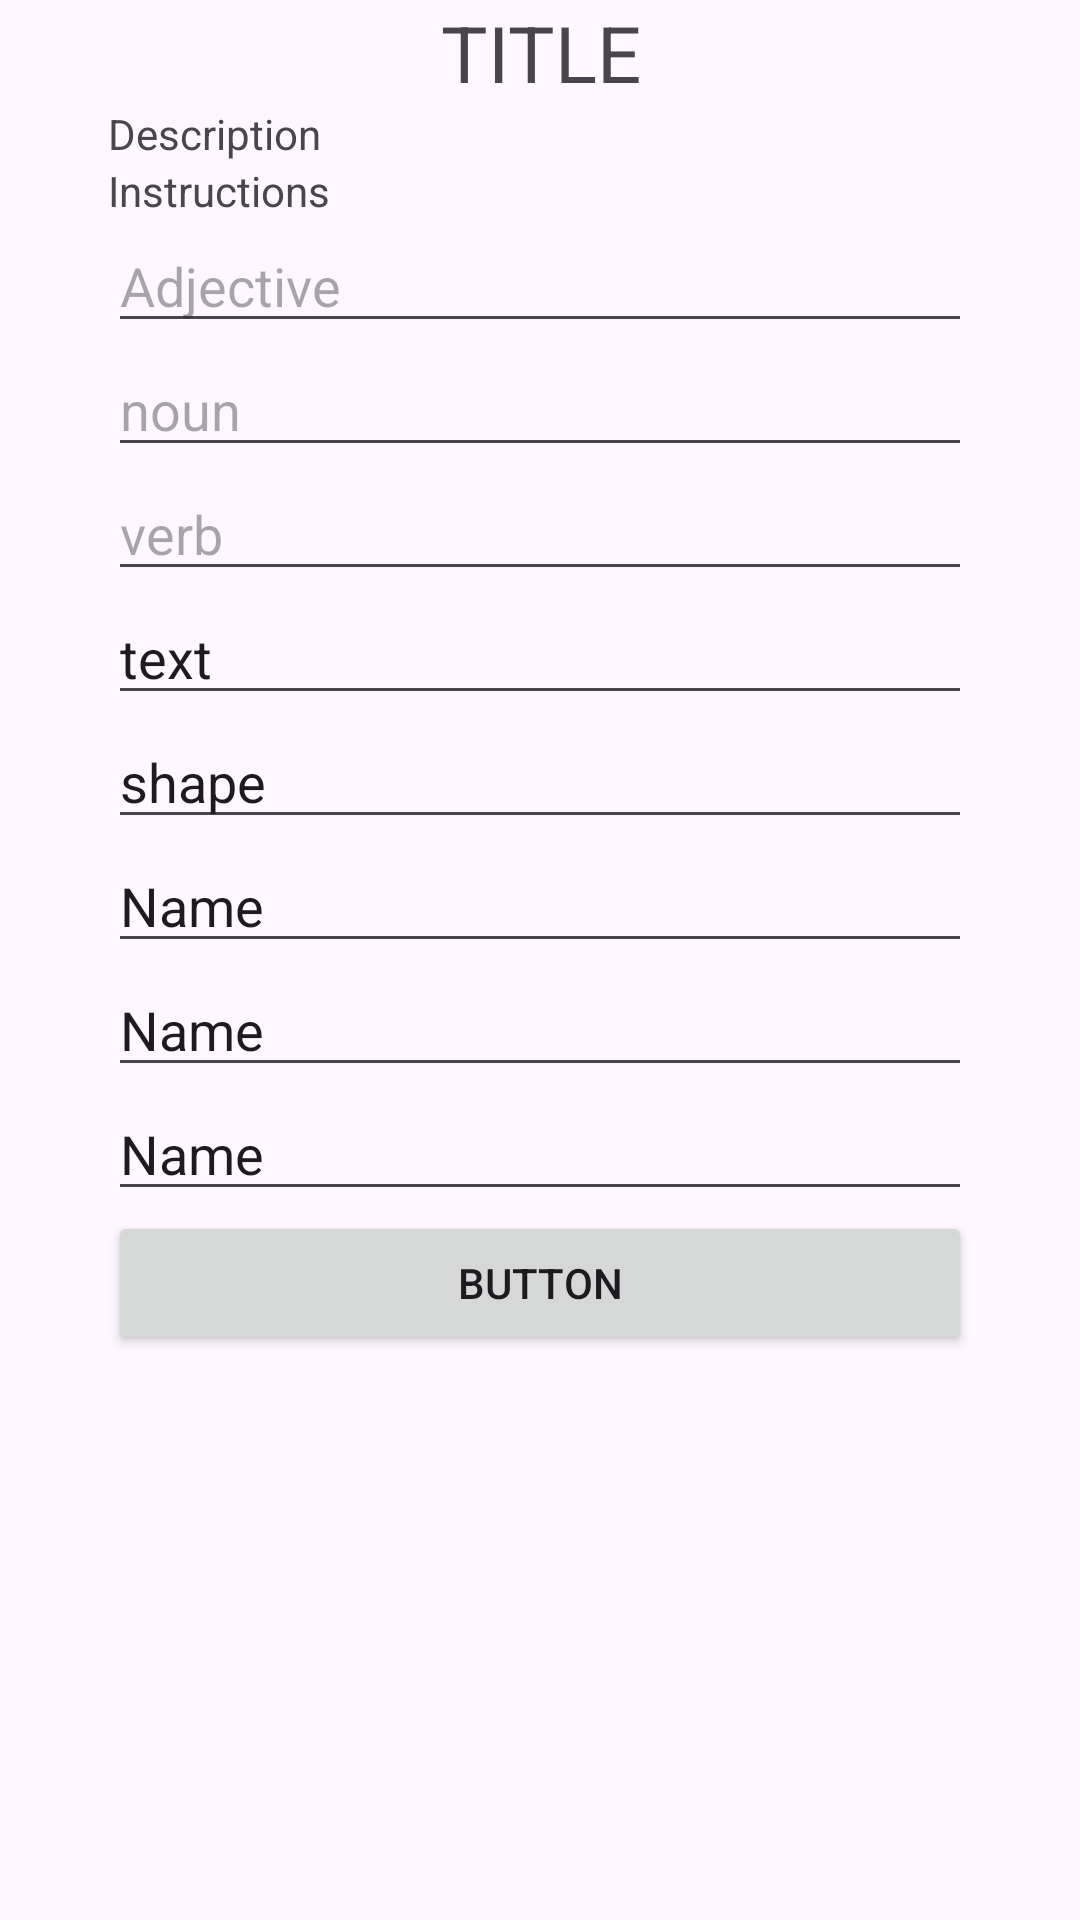

Layout XML and referenced resources for this Android screen:
<!-- AndroidManifest.xml: application theme Theme.MADLIBS -->
<!-- res/layout/activity_main.xml -->
<?xml version="1.0" encoding="utf-8"?>
<androidx.constraintlayout.widget.ConstraintLayout xmlns:android="http://schemas.android.com/apk/res/android"
    xmlns:app="http://schemas.android.com/apk/res-auto"
    xmlns:tools="http://schemas.android.com/tools"
    android:layout_width="match_parent"
    android:layout_height="match_parent"
    tools:context=".MainActivity">

    <androidx.constraintlayout.widget.Guideline
        android:id="@+id/guideline2"
        android:layout_width="wrap_content"
        android:layout_height="wrap_content"
        android:orientation="vertical"
        app:layout_constraintGuide_percent="0.1" />

    <androidx.constraintlayout.widget.Guideline
        android:id="@+id/guideline3"
        android:layout_width="wrap_content"
        android:layout_height="wrap_content"
        android:orientation="vertical"
        app:layout_constraintGuide_percent="0.9" />

    <LinearLayout
        android:layout_width="0dp"
        android:layout_height="0dp"
        android:orientation="vertical"
        app:layout_constraintBottom_toBottomOf="parent"
        app:layout_constraintEnd_toStartOf="@+id/guideline3"
        app:layout_constraintStart_toStartOf="@+id/guideline2"
        app:layout_constraintTop_toTopOf="parent">

        <TextView
            android:id="@+id/textView2"
            android:layout_width="match_parent"
            android:layout_height="wrap_content"
            android:gravity="center"
            android:text="TITLE"
            android:textSize="26sp" />

        <TextView
            android:id="@+id/textView3"
            android:layout_width="match_parent"
            android:layout_height="wrap_content"
            android:text="Description" />

        <TextView
            android:id="@+id/textView4"
            android:layout_width="match_parent"
            android:layout_height="wrap_content"
            android:text="Instructions" />

        <EditText
            android:id="@+id/et_adjective"
            android:layout_width="match_parent"
            android:layout_height="wrap_content"
            android:ems="10"
            android:hint="Adjective"
            android:inputType="text" />

        <EditText
            android:id="@+id/et_noun"
            android:layout_width="match_parent"
            android:layout_height="wrap_content"
            android:ems="10"
            android:hint="noun"
            android:inputType="text" />

        <EditText
            android:id="@+id/et_verb"
            android:layout_width="match_parent"
            android:layout_height="wrap_content"
            android:ems="10"
            android:hint="verb"
            android:inputType="text" />

        <EditText
            android:id="@+id/et_Color"
            android:layout_width="match_parent"
            android:layout_height="wrap_content"
            android:ems="10"
            android:hint="color"
            android:text="text" />

        <EditText
            android:id="@+id/et_Shape"
            android:layout_width="match_parent"
            android:layout_height="wrap_content"
            android:ems="10"
            android:hint="shape"
            android:text="shape" />

        <EditText
            android:id="@+id/et_"
            android:layout_width="match_parent"
            android:layout_height="wrap_content"
            android:ems="10"
            android:inputType="text"
            android:text="Name" />

        <EditText
            android:id="@+id/editTextText4"
            android:layout_width="match_parent"
            android:layout_height="wrap_content"
            android:ems="10"
            android:inputType="text"
            android:text="Name" />

        <EditText
            android:id="@+id/editTextText5"
            android:layout_width="match_parent"
            android:layout_height="wrap_content"
            android:ems="10"
            android:inputType="text"
            android:text="Name" />

        <Button
            android:id="@+id/button"
            android:layout_width="match_parent"
            android:layout_height="wrap_content"
            android:text="Button" />

    </LinearLayout>

</androidx.constraintlayout.widget.ConstraintLayout>
<!-- resources referenced by this layout -->
<resources>
  <style name="Theme.MADLIBS" parent="Base.Theme.MADLIBS" />
  <style name="Base.Theme.MADLIBS" parent="Theme.Material3.DayNight.NoActionBar">
          
          
      </style>
</resources>
